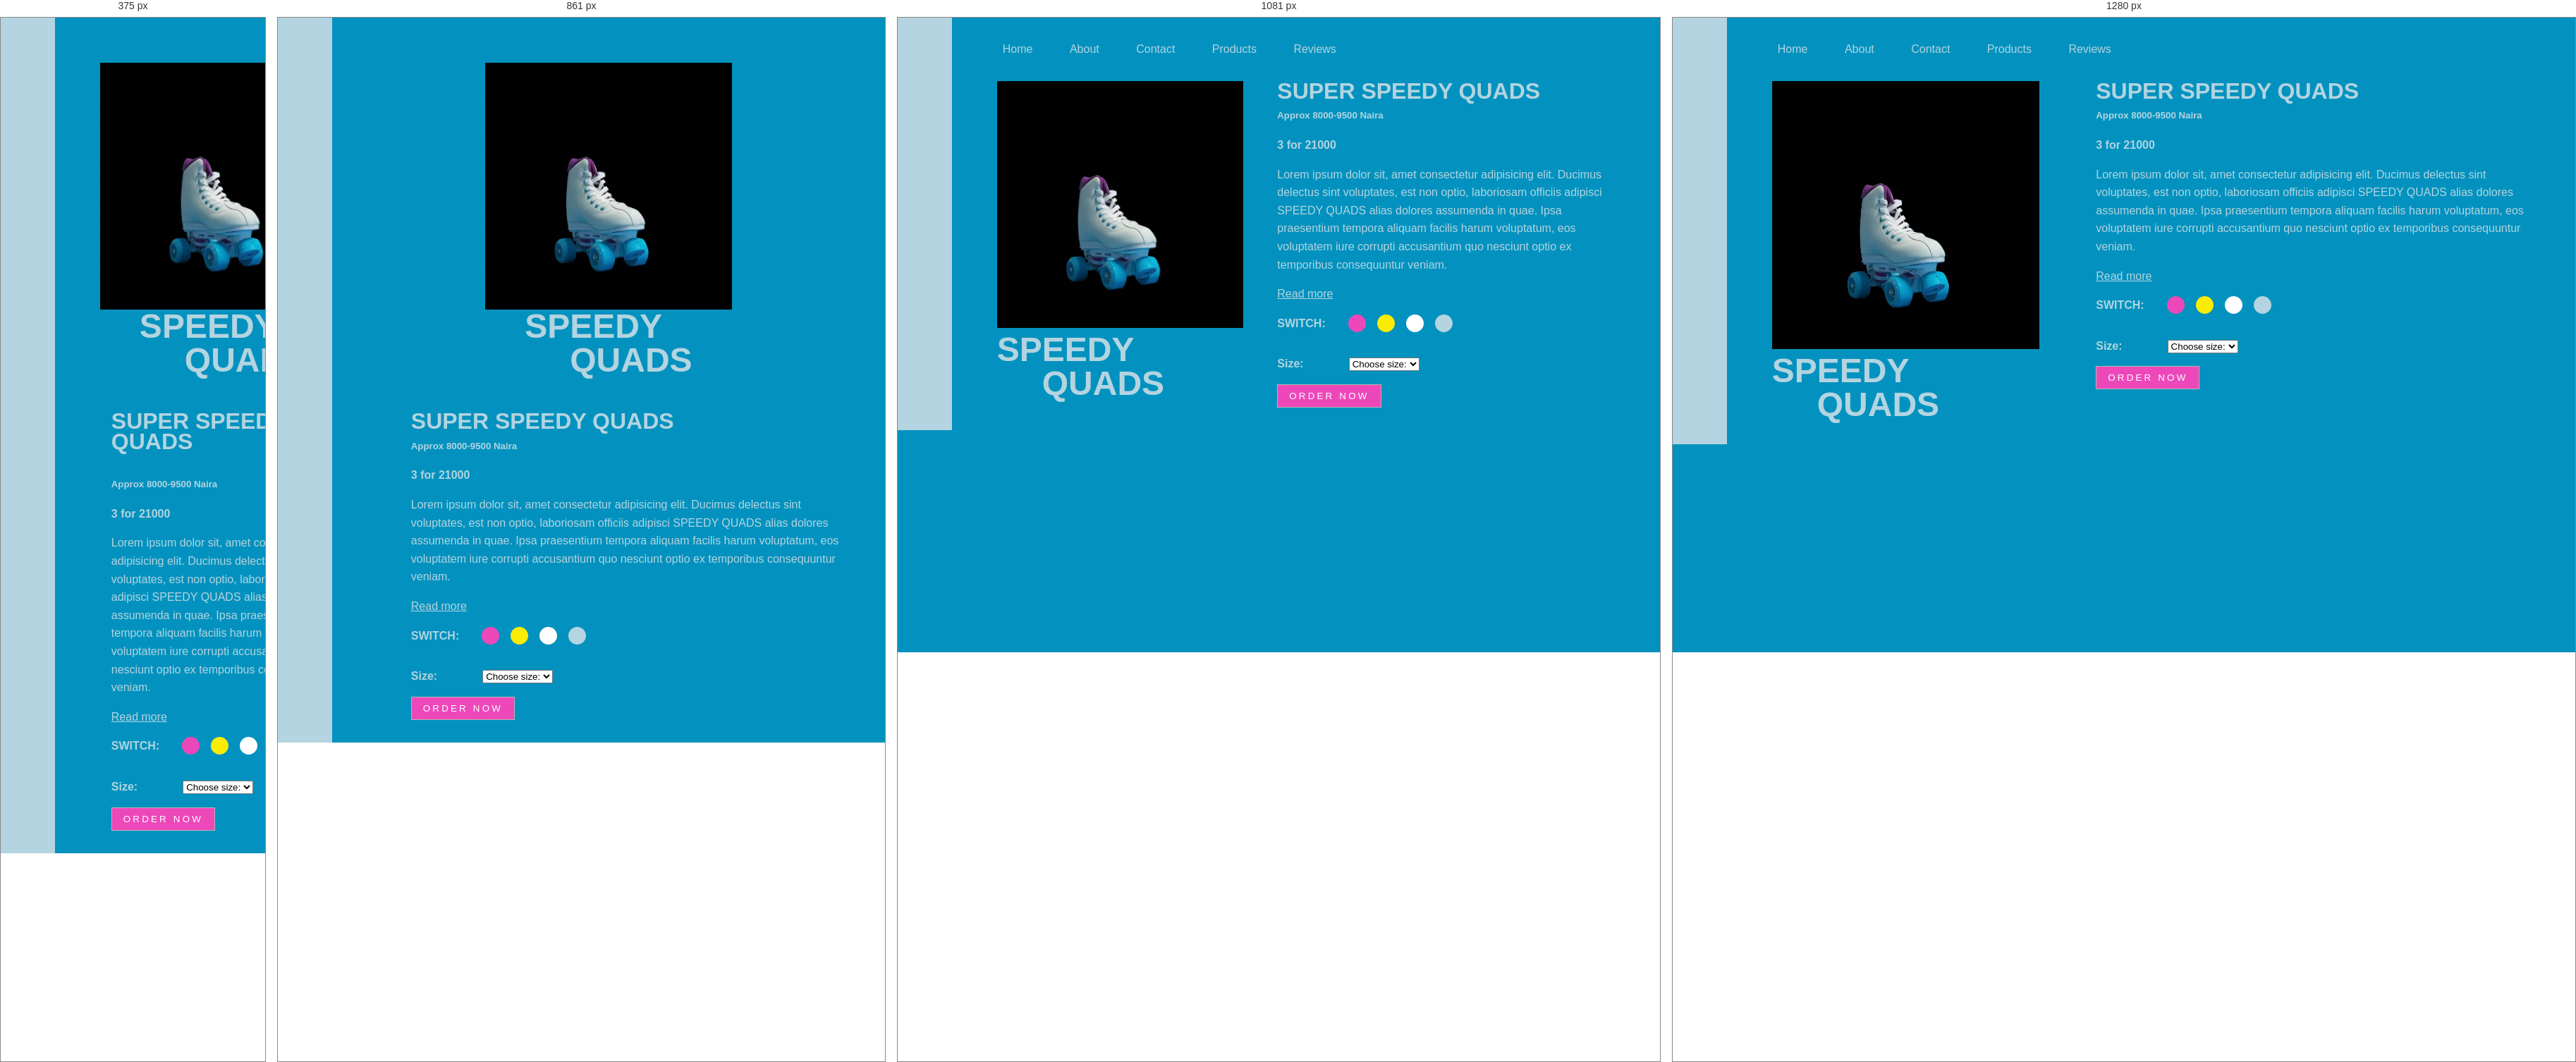
Rendered at 375 px, 861 px, 1081 px and 1280 px, left to right.

<!-- file: index.html -->
<!DOCTYPE html>
<html lang="en">
<head>
    <meta charset="UTF-8">
    <meta name="viewport" content="width=device-width, initial-scale=1.0">
    <link rel="stylesheet" href="https://stackpath.bootstrapcdn.com/font-awesome/4.7.0/css/font-awesome.min.css">
    <link href="https://fonts.googleapis.com/css2?family=Nunito&family=Poppins&display=swap" rel="stylesheet">
    <link rel="stylesheet" href="style.css">
    <title>Landing Page</title>
</head>
<body>
    <div class="body-section">
        <aside>
            <img src="./daegu-metro-logo-symbol.svg" class="logo" alt="">
            <div class="social-icons">
                <i class="fa fa-facebook" aria-hidden="true"></i>
                <i class="fa fa-instagram" aria-hidden="true"></i>
                <i class="fa fa-twitter" aria-hidden="true"></i>
            </div>
        </aside>
        <div>
            <nav>
                <ul class="nav-list">
                    <li>Home</li>
                    <li>About</li>
                    <li>Contact</li>
                    <li>Products</li>
                    <li>Reviews</li>
                </ul>
                <div>
                    <i class="fa-2x fa fa-shopping-cart" aria-hidden="true"></i>
                </div>
                <div class="toggle-btns">
                    <i class="fa-2x fa fa-bars" aria-hidden="true"></i>
                    <i class="fa-2x fa fa-times" aria-hidden="true"></i>
                </div>
            </nav>
         
            <section class="hero-section">
                <div class="hero-img">
                    <img src="./skate.jpg" alt="">
                     <h1>SPEEDY <span>QUADS</span></h1>
                 </span>
             </div>
             <div class="about-product">
                 <div class="ratings">
                     <h1>SUPER SPEEDY QUADS</h1>
                     <div>
                         <span><i class="fa fa-star" aria-hidden="true"></i></span>
                         <span><i class="fa fa-star" aria-hidden="true"></i></span>
                         <span><i class="fa fa-star" aria-hidden="true"></i></span>
                         <span><i class="fa fa-star" aria-hidden="true"></i></span>
                         <span><i class="fa fa-star" aria-hidden="true"></i></span>
                     </div>
                 </div>
                    <h5>Approx 8000-9500 Naira</h5>
                    <h4>3 for 21000</h4>
                    <p>
                        Lorem ipsum dolor sit, amet consectetur adipisicing elit. 
                        Ducimus delectus sint voluptates, est non optio, laboriosam officiis adipisci 
                        SPEEDY QUADS alias dolores assumenda in quae. Ipsa praesentium tempora aliquam facilis harum voluptatum, eos voluptatem 
                        iure corrupti accusantium quo nesciunt optio ex temporibus consequuntur veniam.
                     </p>
                     <a href="#">Read more</a>
     
                     <div class="switch">
                         <h4>SWITCH:</h4>
                         <div class="switch-btns">
                             <div class="pink switch-btn"></div>
                             <div class="yellow switch-btn"></div>
                             <div class="white switch-btn"></div>
                             <div class="blue switch-btn"></div>
                         </div>
                     </div>
     
                     <div class="select">
                         <h4>Size:</h4>
                         <div class="options" style="width:200px;">
                            <select>
                              <option value="0">Choose size:</option>
                              <option value="1">40</option>
                              <option value="2">41</option>
                              <option value="2">42</option>
                              <option value="2">43</option>
                              <option value="2">44</option>
                            </select>
                          </div>
                     </div>
                     <button class="order-btn">ORDER NOW</button>
                </div>
            </section>
        </div>
    </div>
   <script src="app.js"></script>
</body>
</html>

/* @media block from style.css */
@media screen and (max-width:1140px){
    .hero-img img{
        height: 350px;
    }
    .about-product{
        margin-left: 3rem;
    }
}

/* @media block from style.css */
@media screen and (max-width:1023px){
    .hero-img {
        margin: 0 auto;
        display: grid;
        place-items: center;
    }
    .toggle-btns{
        display: unset !important;
    }
    .toggle-btns:hover{
        cursor: pointer;
        transition: ease 0.6s;
    }
    .hide-bars{
        display: none;
    }
    .fa-times{
        display: none;
    }
    .show-times{
        display: unset !important;
    }
    .nav-list{
        background: white;
        border: none;
        border-radius: 8px;
        height: 0;
        overflow: hidden;
        width: 300px;
        box-shadow: 0px 1px 3px rgba(0, 0, 0, 0.5);
        position: absolute;
        left: 30%;
        right: 30%;
        top: 70px;
        margin: 0 auto;
        transition: ease-in-out 0.3s;
    }
    .show-list{
        height: 215px;
    }
    .nav-list li{
        display: grid;
        place-items: center;
        margin: 15px auto;
    }
    .hero-section{
        display: grid;
    }
    .about-product{
        margin-top: 3rem;
    }
}

/* @media block from style.css */
@media screen and (max-width:700px){
    .footer{
        padding:1.5rem;
        display: flex;
        justify-content: space-between;
    }
    .about-product{
        margin-left: 1rem;
    }
}

/* @media block from style.css */
@media screen and (max-width:700px){
    .nav-list{
        left:40%;
    }
}